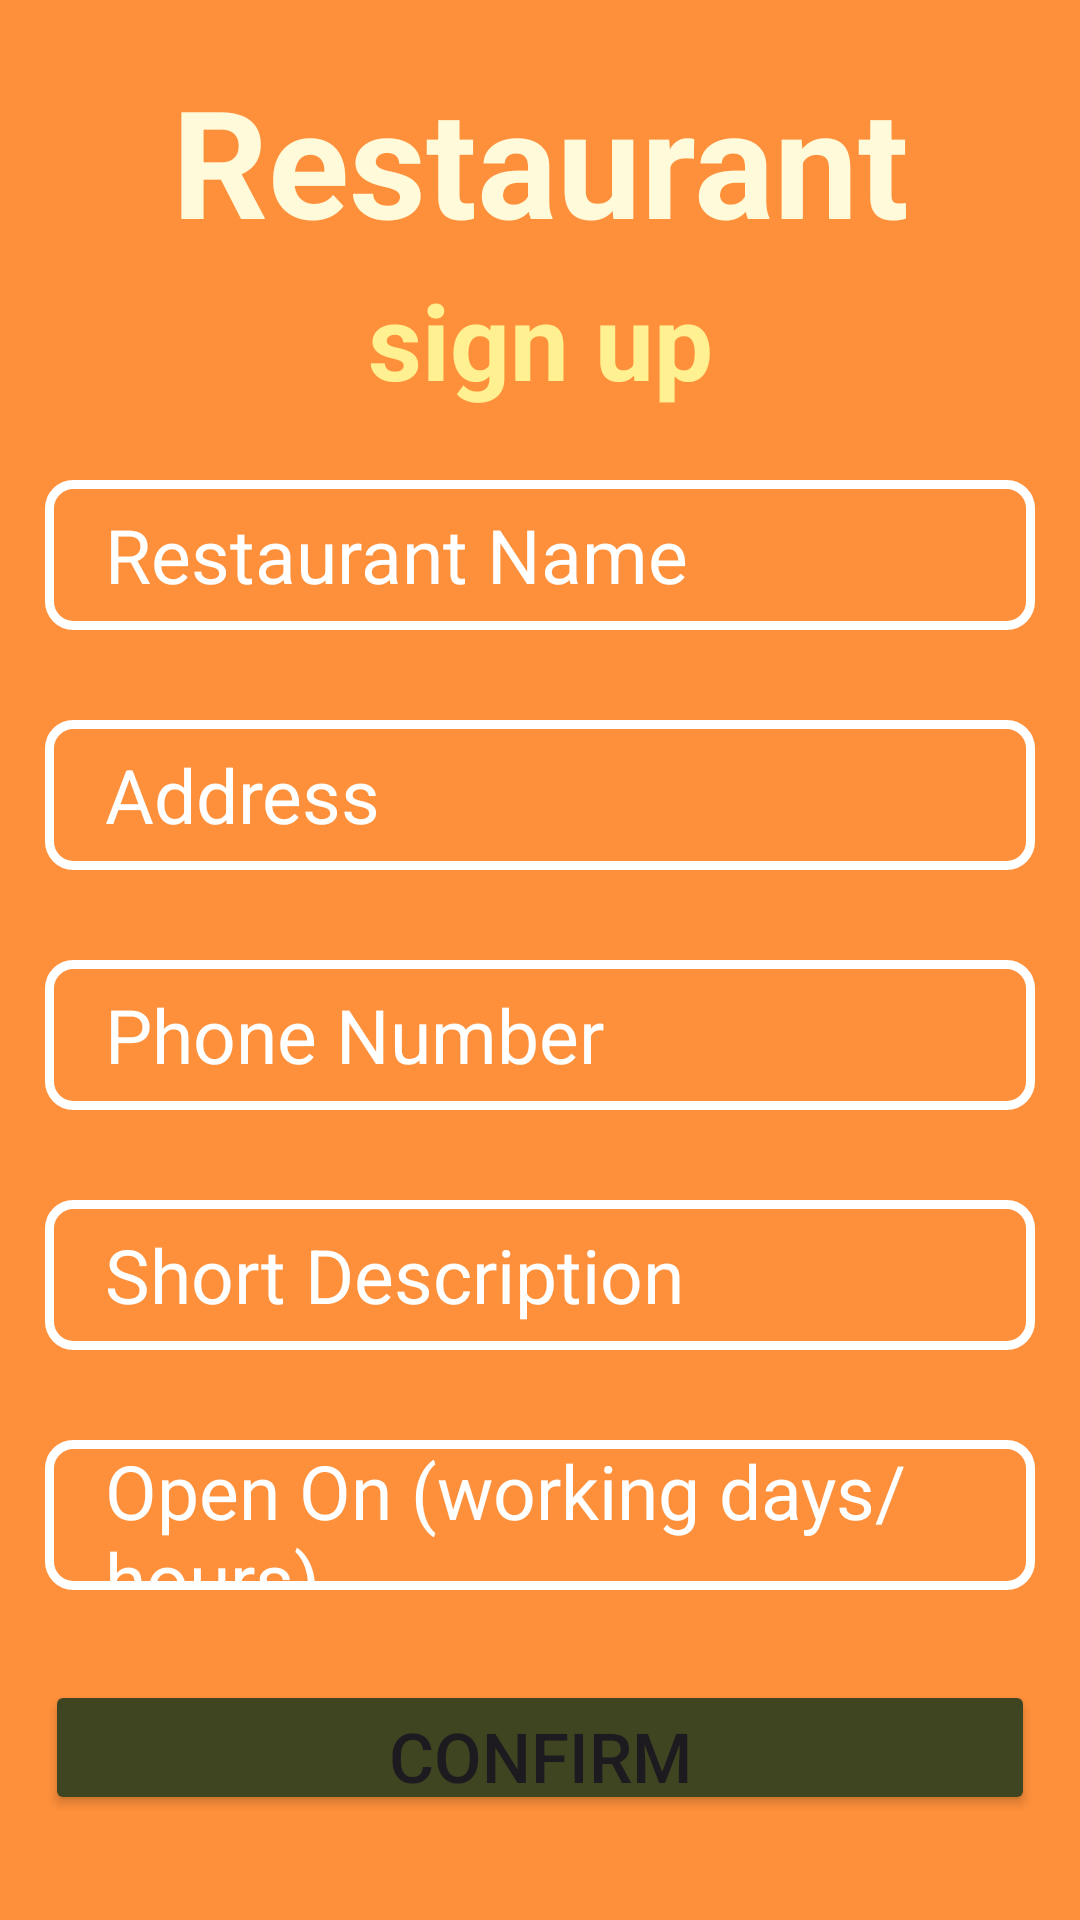

Write the Android layout XML for this screen, with the resource values it uses.
<!-- AndroidManifest.xml: application theme Theme.Prehrambenica1 -->
<!-- res/layout/activity_create_rest.xml -->
<?xml version="1.0" encoding="utf-8"?>
<LinearLayout xmlns:android="http://schemas.android.com/apk/res/android"
    xmlns:app="http://schemas.android.com/apk/res-auto"
    xmlns:tools="http://schemas.android.com/tools"
    android:layout_width="match_parent"
    android:layout_height="match_parent"
    android:padding="15dp"
    android:background="#FF903B"
    android:orientation="vertical"
    tools:context=".MainActivity">

    <TextView
        android:layout_width="match_parent"
        android:layout_height="70dp"
        android:layout_marginTop="5dp"
        android:layout_marginBottom="0dp"
        android:gravity="center_horizontal"
        android:text="Restaurant"
        android:textColor="#FFFADA"
        android:textSize="50dp"
        android:textStyle="bold" />
    <TextView
        android:layout_width="match_parent"
        android:layout_height="60dp"
        android:layout_marginTop="0dp"
        android:layout_marginBottom="10dp"
        android:gravity="center_horizontal"
        android:text="sign up"
        android:textColor="#FFF091"
        android:textSize="35dp"
        android:textStyle="bold" />
    <EditText
        android:id="@+id/name2"
        android:layout_width="match_parent"
        android:layout_height="50dp"
        android:layout_marginBottom="30dp"
        android:background="@drawable/edittextbackground"
        android:hint="Restaurant Name"
        android:paddingLeft="20dp"
        android:textColorHint="@color/white"
        android:textSize="25dp" />

    <EditText
        android:id="@+id/address"
        android:layout_width="match_parent"
        android:layout_height="50dp"
        android:layout_marginBottom="30dp"
        android:background="@drawable/edittextbackground"
        android:hint="Address"
        android:paddingLeft="20dp"
        android:textColorHint="@color/white"
        android:textSize="25dp" />
    <EditText
        android:id="@+id/phone"
        android:layout_width="match_parent"
        android:layout_height="50dp"
        android:layout_marginBottom="30dp"
        android:background="@drawable/edittextbackground"
        android:hint="Phone Number"
        android:paddingLeft="20dp"
        android:textColorHint="@color/white"
        android:textSize="25dp" />
    <EditText
        android:id="@+id/description"
        android:layout_width="match_parent"
        android:layout_height="50dp"
        android:layout_marginBottom="30dp"
        android:background="@drawable/edittextbackground"
        android:hint="Short Description"
        android:paddingLeft="20dp"
        android:textColorHint="@color/white"
        android:textSize="25dp" />
    <EditText
        android:id="@+id/open"
        android:layout_width="match_parent"
        android:layout_height="50dp"
        android:layout_marginBottom="30dp"
        android:background="@drawable/edittextbackground"
        android:hint="Open On (working days/hours)"
        android:paddingLeft="20dp"
        android:textColorHint="@color/white"
        android:textSize="25dp" />
    <Button
        android:layout_width="match_parent"
        android:layout_height="wrap_content"
        android:id="@+id/rregister"
        android:text="Confirm"
        android:textSize="23dp"
        android:backgroundTint="#3E4520"
        android:layout_marginBottom="20dp"/>
    <Button
        android:layout_width="match_parent"
        android:layout_height="wrap_content"
        android:id="@+id/cancel"
        android:text="Cancel"
        android:textSize="23dp"
        android:textColor="#453020"
        android:backgroundTint="#FFA454"
        android:layout_marginBottom="38dp"/>


</LinearLayout>
<!-- resources referenced by this layout -->
<resources>
  <!-- drawable edittextbackground (drawable) -->
  <?xml version="1.0" encoding="utf-8"?>
  <shape android:shape="rectangle" xmlns:android="http://schemas.android.com/apk/res/android">
      <stroke android:width="3dp" android:color="@color/white"/>
      <corners android:radius="8dp"/>
  </shape>
  <style name="Theme.Prehrambenica1" parent="Base.Theme.Prehrambenica1" />
  <style name="Base.Theme.Prehrambenica1" parent="Theme.Material3.DayNight.NoActionBar">
          
          
      </style>
  <!-- not gathered from this repository: default colours our renderer supplied (Android Studio template values) -->
  <color name="white">#FFFFFFFF</color>
</resources>
